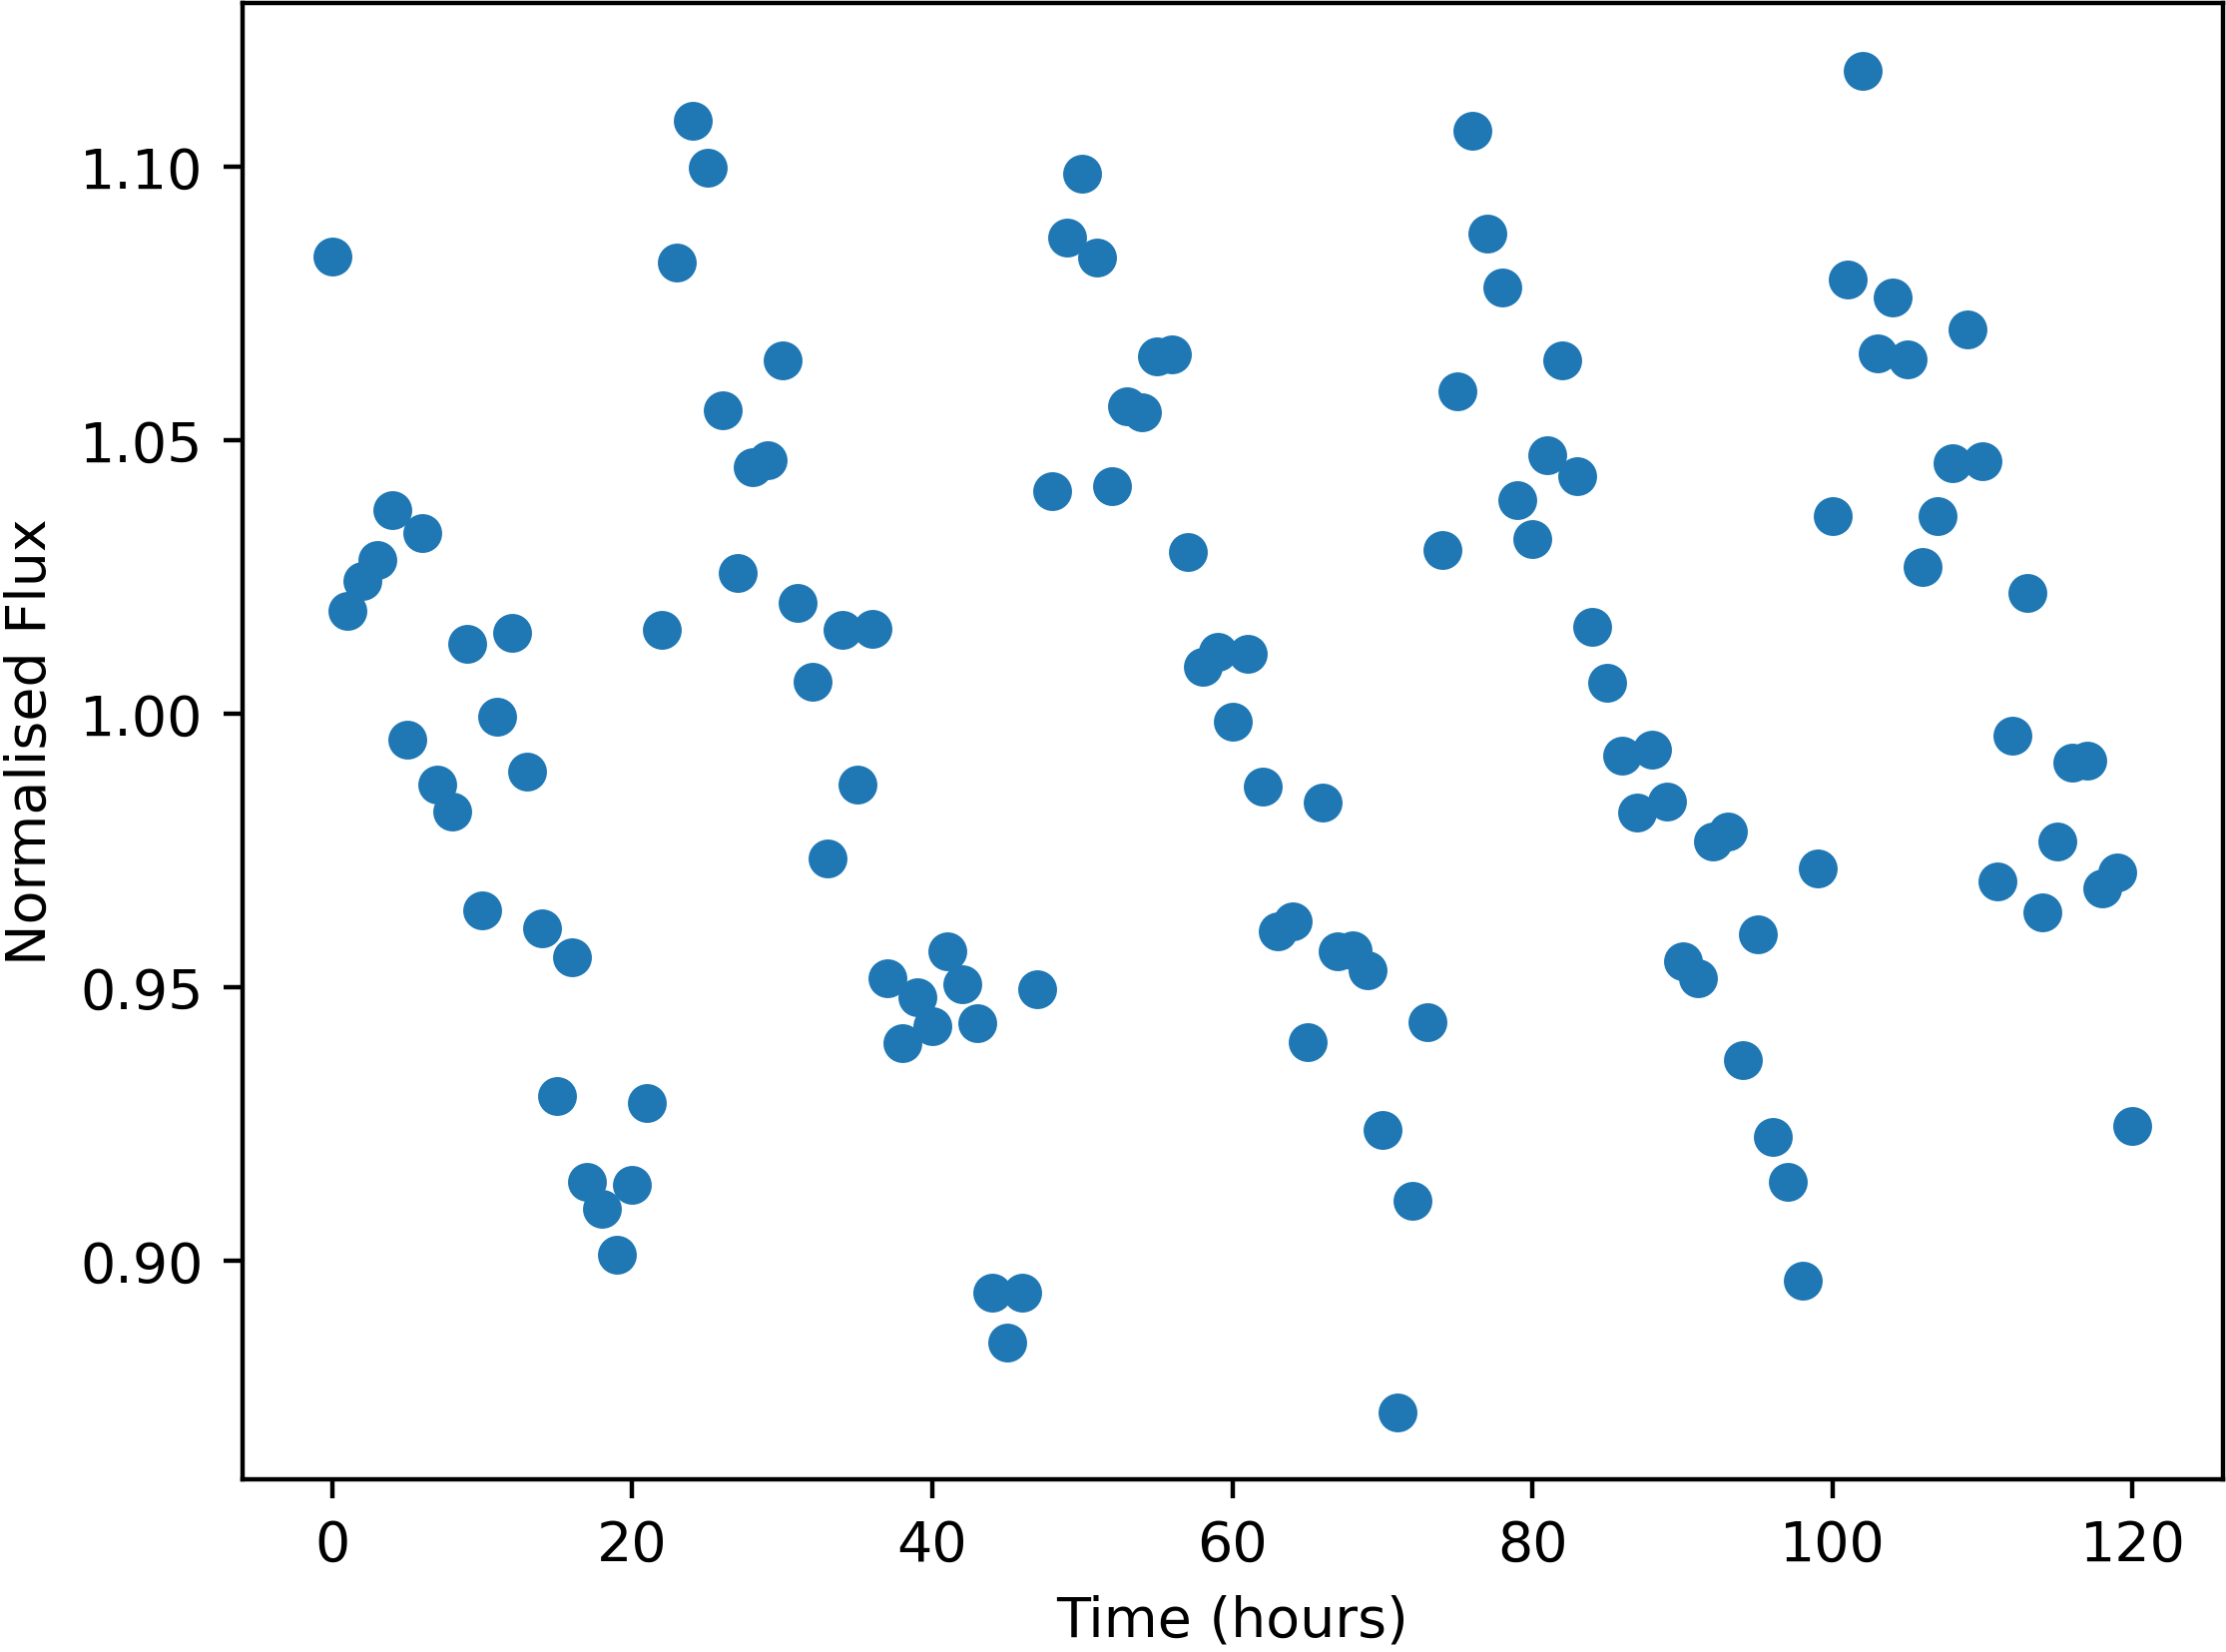

Data behind this chart, as committed beside it:
Time, NormalisedFlux
0.0, 1.083
1.0, 1.019
2.0, 1.024
3.0, 1.028
4.0, 1.037
5.0, 0.9953
6.0, 1.033
7.0, 0.987
8.0, 0.9821
9.0, 1.013
10.0, 0.9642
11.0, 0.9995
12.0, 1.015
13.0, 0.9894
14.0, 0.9608
15.0, 0.9302
16.0, 0.9556
17.0, 0.9145
18.0, 0.9095
19.0, 0.9011
20.0, 0.914
21.0, 0.9288
22.0, 1.015
23.0, 1.082
24.0, 1.108
25.0, 1.1
26.0, 1.055
27.0, 1.026
28.0, 1.045
29.0, 1.046
30.0, 1.065
31.0, 1.02
32.0, 1.006
33.0, 0.9736
34.0, 1.015
35.0, 0.9871
36.0, 1.016
37.0, 0.9516
38.0, 0.9398
39.0, 0.9482
40.0, 0.9429
41.0, 0.9566
42.0, 0.9506
43.0, 0.9434
44.0, 0.8943
45.0, 0.8851
46.0, 0.8942
47.0, 0.9497
48.0, 1.041
49.0, 1.087
50.0, 1.099
51.0, 1.083
52.0, 1.042
53.0, 1.056
54.0, 1.055
55.0, 1.065
56.0, 1.066
57.0, 1.03
58.0, 1.009
59.0, 1.011
... 61 more rows
